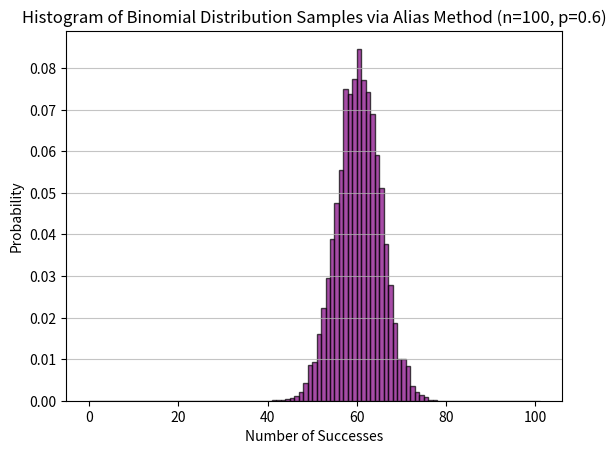

Recreate this plot in Python.
import numpy as np
import math
import matplotlib.pyplot as plt
def find_lowest_index_greater_zero(Q):
    Q = np.asarray(Q)
    pos = Q > 0
    if not pos.any():
        raise ValueError("no positive entries > 0")
    i1 = int(np.argmin(np.where(pos, Q, np.inf)))
    return i1

def find_highest_index_greater_zero(Q):
    Q = np.asarray(Q)
    pos = Q > 0
    if not pos.any():
        raise ValueError("no positive entries > 0")
    j1 = int(np.argmax(np.where(pos, Q, -np.inf)))
    return j1


def alias_method_decomposition(P):
    m = np.size(P)
    q_list = []
    P_list = []
    ik_indexes = []
    jk_indexes = []
    k = 1
    q1 = np.zeros_like(P)
    i1 = find_lowest_index_greater_zero(P)
    j1 = find_highest_index_greater_zero(P)
    q1[i1] = (m - 1) * P[i1] 
    q1[j1] = 1 - q1[i1]
    q_list.append(q1)
    P_list.append((m - 1) / (m - 2) *(P - 1 / (m - 1) * q1))
    ik_indexes.append(i1)
    jk_indexes.append(j1)

    while (k < m - 2 and int(np.count_nonzero(P_list[-1])) > 2):
        k += 1
        P_last = P_list[-1]
        ik = find_lowest_index_greater_zero(P_last)
        ik_indexes.append(ik)
        jk = find_highest_index_greater_zero(P_last)
        jk_indexes.append(jk)
        q_new = np.zeros_like(P)
        q_new[ik] = (m - k) * P_list[-1][ik]
        q_new[jk] = 1 - q_new[ik]
        q_list.append(q_new)
        P_list.append((m - k) / (m - k - 1) *(P_list[-1] - 1 / (m - k) * q_new))
    
    q_list.append(P_list[-1])
    ik_indexes.append(find_lowest_index_greater_zero(P_list[-1]))
    jk_indexes.append(find_highest_index_greater_zero(P_list[-1]))

    if not np.allclose(np.asarray(P), 1 / (m - 1) * np.sum(q_list, axis=0)):
        raise ValueError("Decomposition error")
    

    return q_list, ik_indexes, jk_indexes

def sample_from_decomposition(P):
    q_list, ik_indexes, jk_indexes = alias_method_decomposition(P)
    u1 = np.random.uniform(0, 1)
    u2 = np.random.uniform(0, 1)
    m = np.size(q_list[0])
    k = np.ceil(u1 * (m - 1)).astype(int) - 1 
    ik = ik_indexes[k]
    jk = jk_indexes[k]

    if (u2 <= q_list[k][ik]):
        return ik
    else:
        return jk



if __name__ == "__main__":
    # sample a binomial(n, p) probability vector (support 0..n)
    n = 100
    p = 0.6
    k = np.arange(n + 1)
    P = np.array([math.comb(n, kk) * p**kk * (1 - p)**(n - kk) for kk in k])
    x_list = []

    for _ in range(10000):
        x_list.append(sample_from_decomposition(P))

    plt.hist(x_list, bins=range(n + 2), density=True, alpha=0.7, color='purple', edgecolor='black')
    plt.title(f'Histogram of Binomial Distribution Samples via Alias Method (n={n}, p={p})')
    plt.xlabel('Number of Successes')
    plt.ylabel('Probability')
    plt.grid(axis='y', alpha=0.75)
    plt.show()
    


        